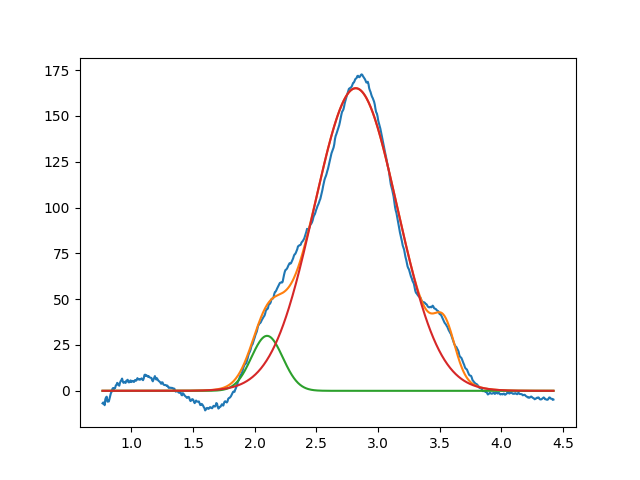

The table this chart was drawn from, first rows:
2.099999999999999645e+00, 2.999999999999999645e+01, 2.999999999999998779e-01, 9.999999999999991118e-01
2.819008801566233569e+00, 1.650996370027143882e+02, 7.932345853234343824e-01, 9.999999999973200326e-01
3.540073861157790880e+00, 2.400899222468117600e+01, 1.999999999999999833e-01, 9.999999999999797939e-01
